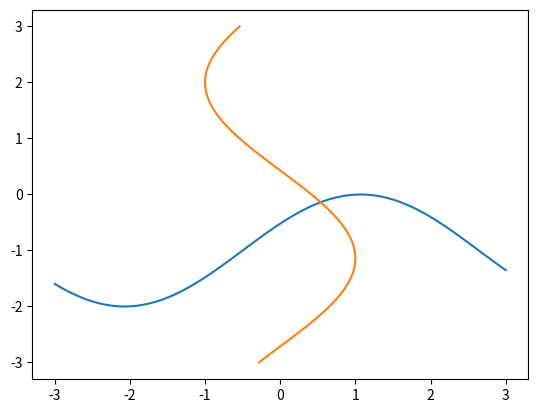

Reproduce this figure in Python.
import matplotlib.pyplot as plt
import numpy as np


# First task initial data
def y1(x):
    """Returns first equation of system"""
    return np.sin(x + 0.5) - 1


def x1(y):
    """Returns second equation of system"""
    return -np.cos(y - 2)


def print_intersection(f1, f2):
    """Builds graphic of two equations on the one plot"""
    plt.subplots()
    ls = np.linspace(-3, 3, 100)
    plt.plot(ls, f2(ls))
    plt.plot(f1(ls), ls)
    plt.show()


def norm_max(vector):
    """Takes vector, returns its Chebyshev's norm"""
    return max(map(abs, vector))


def vector_difference(a, b):
    """Takes two vectors, returns their difference"""
    return tuple(t - s for t, s in zip(a, b))


# Looking graphically for first initial approximation
print_intersection(x1, y1)
